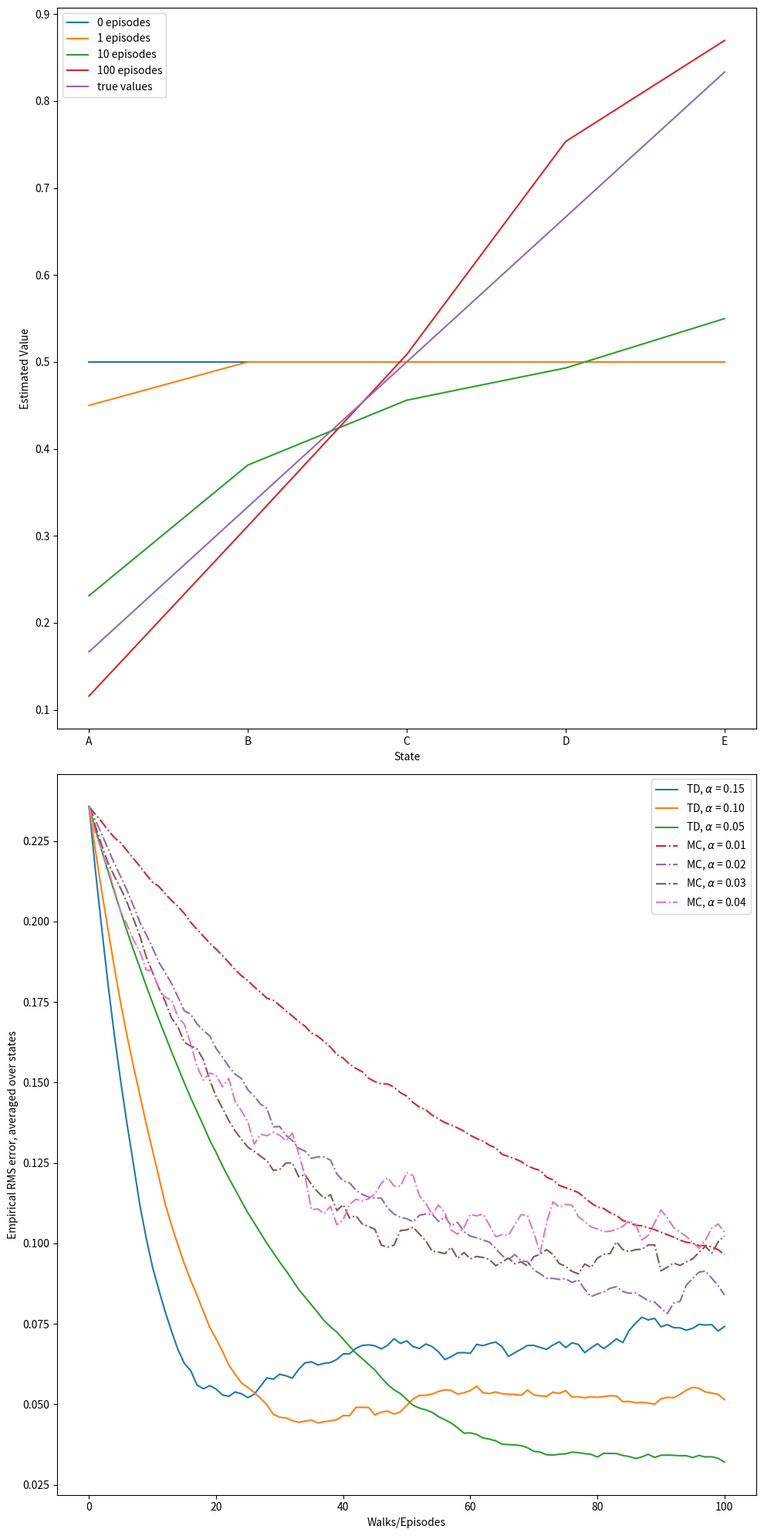

This chart was generated by the following Python code:
#######################################################################
# Copyright (C)                                                       #
# 2016-2018 Shangtong Zhang(zhangshangtong.cpp@gmail.com)             #
# 2016 Kenta Shimada(hyperkentakun@gmail.com)                         #
# Permission given to modify the code as long as you keep this        #
# declaration at the top                                              #
#######################################################################

import numpy as np
import matplotlib.pyplot as plt
from tqdm import tqdm

# 0 is the left terminal state
# 6 is the right terminal state
# 1 ... 5 represents A ... E
VALUES = np.zeros(7)
VALUES[1:6] = 0.5
# For convenience, we assume all rewards are 0
# and the left terminal state has value 0, the right terminal state has value 1
# This trick has been used in Gambler's Problem
VALUES[6] = 1

# set up true state values
TRUE_VALUE = np.zeros(7)
TRUE_VALUE[1:6] = np.arange(1, 6) / 6.0
TRUE_VALUE[6] = 1

ACTION_LEFT = 0
ACTION_RIGHT = 1

# @values: current states value, will be updated if @batch is False
# @alpha: step size
# @batch: whether to update @values
def temporal_difference(values, alpha=0.1, batch=False):
    state = 3
    trajectory = [state]
    rewards = [0]
    while True:
        old_state = state
        if np.random.binomial(1, 0.5) == ACTION_LEFT:
            state -= 1
        else:
            state += 1
        # Assume all rewards are 0
        reward = 0
        trajectory.append(state)
        # TD update
        if not batch:
            values[old_state] += alpha * (reward + values[state] - values[old_state])
        if state == 6 or state == 0:
            break
        rewards.append(reward)
    return trajectory, rewards

# @values: current states value, will be updated if @batch is False
# @alpha: step size
# @batch: whether to update @values
def monte_carlo(values, alpha=0.1, batch=False):
    state = 3
    trajectory = [state]

    # if end up with left terminal state, all returns are 0
    # if end up with right terminal state, all returns are 1
    while True:
        if np.random.binomial(1, 0.5) == ACTION_LEFT:
            state -= 1
        else:
            state += 1
        trajectory.append(state)
        if state == 6:
            returns = 1.0
            break
        elif state == 0:
            returns = 0.0
            break

    if not batch:
        for state_ in trajectory[:-1]:
            # MC update
            values[state_] += alpha * (returns - values[state_])
    return trajectory, [returns] * (len(trajectory) - 1)

# Example 6.2 left
def compute_state_value():
    episodes = [0, 1, 10, 100]
    current_values = np.copy(VALUES)
    plt.figure(1)
    for i in range(episodes[-1] + 1):
        if i in episodes:
            plt.plot(("A", "B", "C", "D", "E"), current_values[1:6], label=str(i) + ' episodes')
        temporal_difference(current_values)
    plt.plot(("A", "B", "C", "D", "E"), TRUE_VALUE[1:6], label='true values')
    plt.xlabel('State')
    plt.ylabel('Estimated Value')
    plt.legend()

# Example 6.2 right
def rms_error():
    # Same alpha value can appear in both arrays
    td_alphas = [0.15, 0.1, 0.05]
    mc_alphas = [0.01, 0.02, 0.03, 0.04]
    episodes = 100 + 1
    runs = 100
    for i, alpha in enumerate(td_alphas + mc_alphas):
        total_errors = np.zeros(episodes)
        if i < len(td_alphas):
            method = 'TD'
            linestyle = 'solid'
        else:
            method = 'MC'
            linestyle = 'dashdot'
        for r in tqdm(range(runs)):
            errors = []
            current_values = np.copy(VALUES)
            for i in range(0, episodes):
                errors.append(np.sqrt(np.sum(np.power(TRUE_VALUE - current_values, 2)) / 5.0))
                if method == 'TD':
                    temporal_difference(current_values, alpha=alpha)
                else:
                    monte_carlo(current_values, alpha=alpha)
            total_errors += np.asarray(errors)
        total_errors /= runs
        plt.plot(total_errors, linestyle=linestyle, label=method + ', $\\alpha$ = %.02f' % (alpha))
    plt.xlabel('Walks/Episodes')
    plt.ylabel('Empirical RMS error, averaged over states')
    plt.legend()

# Figure 6.2
# @method: 'TD' or 'MC'
def batch_updating(method, episodes, alpha=0.001):
    # perform 100 independent runs
    runs = 100
    total_errors = np.zeros(episodes)
    for r in tqdm(range(0, runs)):
        current_values = np.copy(VALUES)
        current_values[1:6] = -1
        errors = []
        # track shown trajectories and reward/return sequences
        trajectories = []
        rewards = []
        for ep in range(episodes):
            if method == 'TD':
                trajectory_, rewards_ = temporal_difference(current_values, batch=True)
            else:
                trajectory_, rewards_ = monte_carlo(current_values, batch=True)
            trajectories.append(trajectory_)
            rewards.append(rewards_)
            while True:
                # keep feeding our algorithm with trajectories seen so far until state value function converges
                updates = np.zeros(7)
                for trajectory_, rewards_ in zip(trajectories, rewards):
                    for i in range(0, len(trajectory_) - 1):
                        if method == 'TD':
                            updates[trajectory_[i]] += rewards_[i] + current_values[trajectory_[i + 1]] - current_values[trajectory_[i]]
                        else:
                            updates[trajectory_[i]] += rewards_[i] - current_values[trajectory_[i]]
                updates *= alpha
                if np.sum(np.abs(updates)) < 1e-3:
                    break
                # perform batch updating
                current_values += updates
            # calculate rms error
            errors.append(np.sqrt(np.sum(np.power(current_values - TRUE_VALUE, 2)) / 5.0))
        total_errors += np.asarray(errors)
    total_errors /= runs
    return total_errors

def example_6_2():
    plt.figure(figsize=(10, 20))
    plt.subplot(2, 1, 1)
    compute_state_value()
    #
    plt.subplot(2, 1, 2)
    rms_error()
    plt.tight_layout()
    #
    # plt.savefig('../images/example_6_2.png')
    # plt.close()

def figure_6_2():
    episodes = 100 + 1
    td_errors = batch_updating('TD', episodes)
    mc_errors = batch_updating('MC', episodes)

    plt.plot(td_errors, label='TD')
    plt.plot(mc_errors, label='MC')
    plt.title("Batch Training")
    plt.xlabel('Walks/Episodes')
    plt.ylabel('RMS error, averaged over states')
    plt.xlim(0, 100)
    plt.ylim(0, 0.25)
    plt.legend()

    plt.savefig('../images/figure_6_2.png')
    plt.close()

if __name__ == '__main__':
    example_6_2()
    # figure_6_2()
    plt.show()
